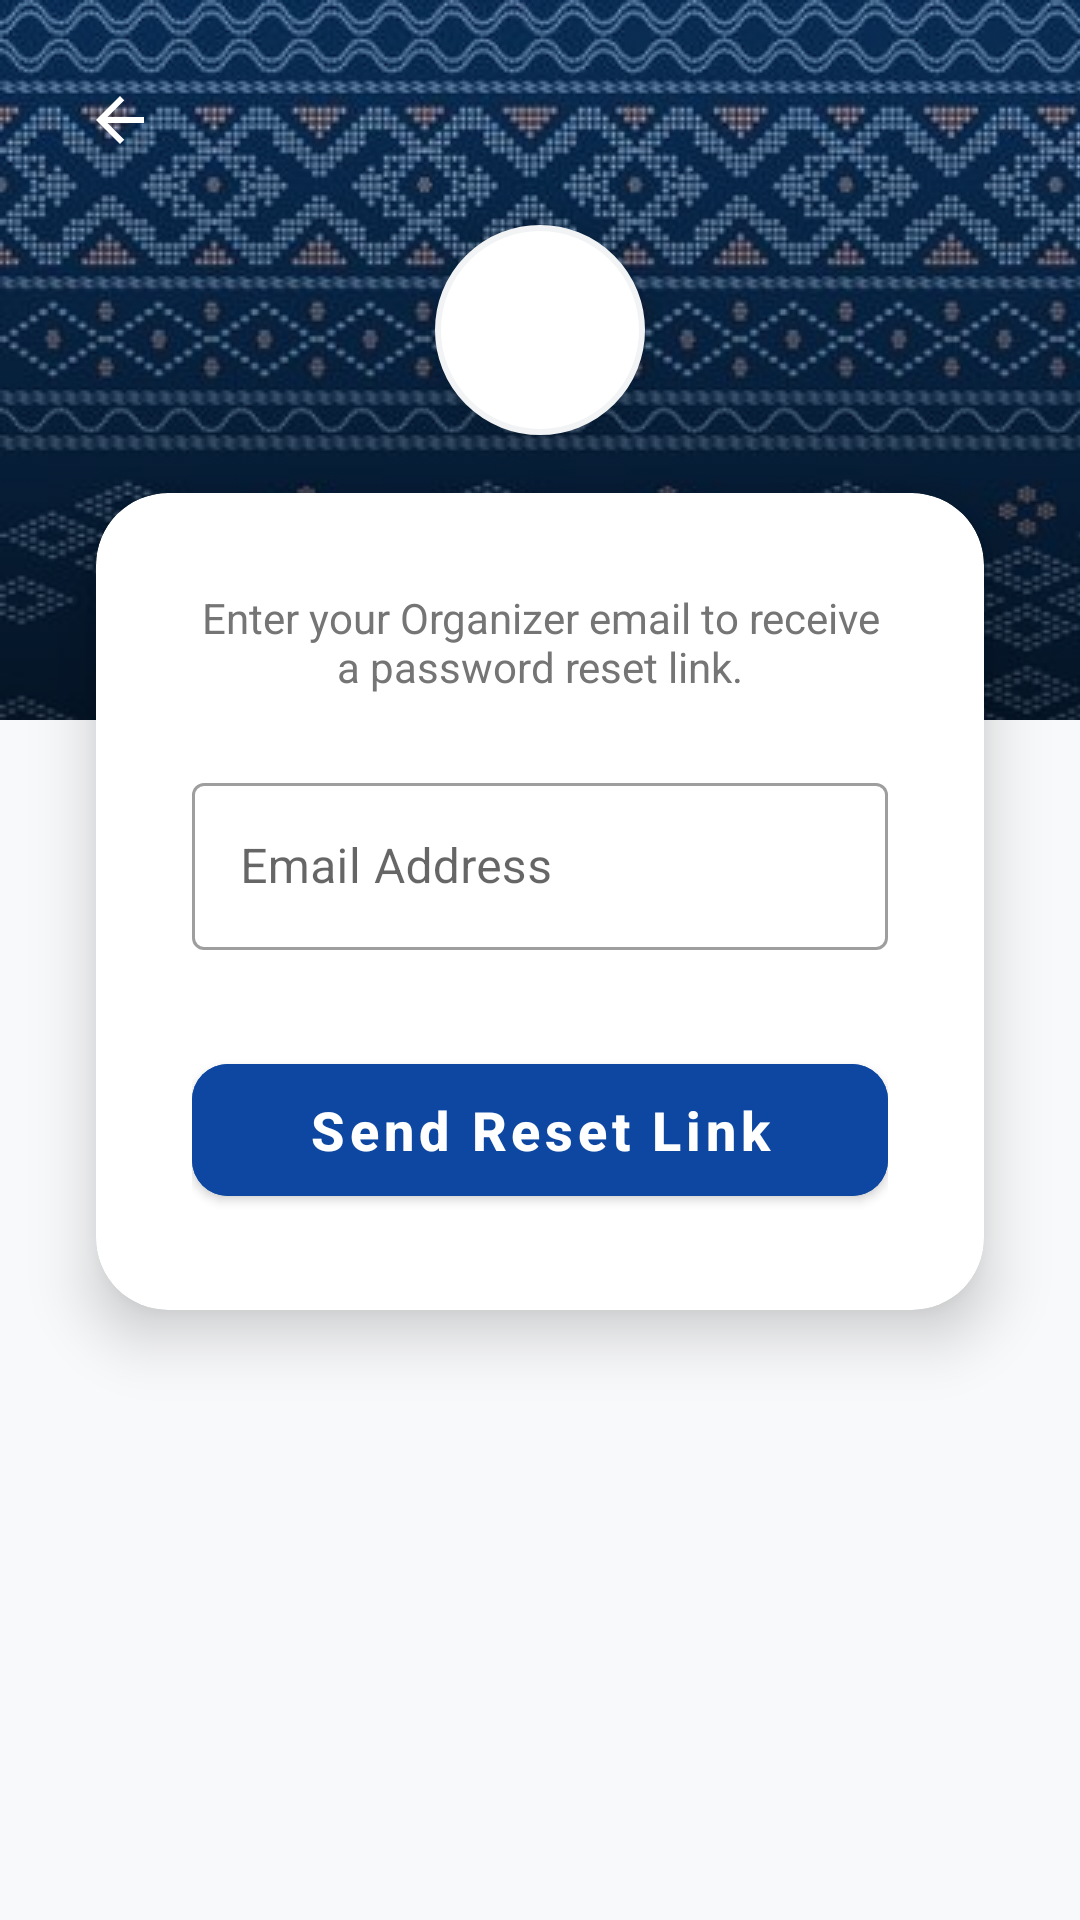

Android layout source for this screen:
<!-- AndroidManifest.xml: application theme Theme.UTMNexEvent -->
<!-- res/layout/activity_organizer_forgot_password.xml -->
<?xml version="1.0" encoding="utf-8"?>
<androidx.constraintlayout.widget.ConstraintLayout xmlns:android="http://schemas.android.com/apk/res/android"
    xmlns:app="http://schemas.android.com/apk/res-auto"
    xmlns:tools="http://schemas.android.com/tools"
    android:id="@+id/forgot_password_main"
    android:layout_width="match_parent"
    android:layout_height="match_parent"
    android:background="#F8F9FA"
    tools:context=".OrganizerForgotPasswordActivity">

    
    <View
        android:id="@+id/viewHeader"
        android:layout_width="match_parent"
        android:layout_height="240dp"
        android:background="@drawable/organizer_bg_header"
        app:layout_constraintTop_toTopOf="parent" />

    
    <ImageButton
        android:id="@+id/buttonForgotBack"
        android:layout_width="48dp"
        android:layout_height="48dp"
        android:layout_marginStart="16dp"
        android:layout_marginTop="16dp"
        android:background="?attr/selectableItemBackgroundBorderless"
        android:contentDescription="Back"
        android:src="@drawable/ic_back_arrow"
        app:layout_constraintStart_toStartOf="parent"
        app:layout_constraintTop_toTopOf="parent" />

    <com.google.android.material.imageview.ShapeableImageView
        android:id="@+id/imageViewLogo"
        android:layout_width="100dp"
        android:layout_height="100dp"
        android:layout_marginTop="60dp"
        android:background="#FFFFFF"
        android:elevation="8dp"
        android:padding="16dp"
        android:src="@drawable/ic_logo"
        app:layout_constraintEnd_toEndOf="parent"
        app:layout_constraintStart_toStartOf="parent"
        app:layout_constraintTop_toTopOf="parent"
        app:shapeAppearanceOverlay="@style/ShapeAppearance.Circle"
        app:strokeColor="#F1F3F4"
        app:strokeWidth="2dp" />

    <TextView
        android:id="@+id/textViewForgotTitle"
        android:layout_width="wrap_content"
        android:layout_height="wrap_content"
        android:text="Forgot Password"
        android:textColor="#FFFFFF"
        android:textSize="28sp"
        android:textStyle="bold"
        app:layout_constraintEnd_toEndOf="parent"
        app:layout_constraintStart_toStartOf="parent"
        app:layout_constraintTop_toBottomOf="@+id/imageViewLogo" />

    <com.google.android.material.card.MaterialCardView
        android:id="@+id/formCard"
        android:layout_width="match_parent"
        android:layout_height="wrap_content"
        android:layout_marginHorizontal="32dp"
        app:cardCornerRadius="24dp"
        app:cardElevation="12dp"
        app:layout_constraintBottom_toBottomOf="parent"
        app:layout_constraintEnd_toEndOf="parent"
        app:layout_constraintStart_toStartOf="parent"
        app:layout_constraintTop_toTopOf="@+id/viewHeader"
        app:layout_constraintVertical_bias="0.447">

        <LinearLayout
            android:layout_width="match_parent"
            android:layout_height="wrap_content"
            android:orientation="vertical"
            android:padding="32dp">

            <TextView
                android:layout_width="match_parent"
                android:layout_height="wrap_content"
                android:layout_marginBottom="24dp"
                android:text="Enter your Organizer email to receive a password reset link."
                android:textAlignment="center"
                android:textColor="#757575"
                android:textSize="14sp" />

            <com.google.android.material.textfield.TextInputLayout
                android:id="@+id/emailLayoutForgot"
                style="@style/Widget.MaterialComponents.TextInputLayout.OutlinedBox"
                android:layout_width="match_parent"
                android:layout_height="wrap_content"
                android:hint="Email Address">

                <com.google.android.material.textfield.TextInputEditText
                    android:id="@+id/editTextEmailForgot"
                    android:layout_width="match_parent"
                    android:layout_height="wrap_content"
                    android:inputType="textEmailAddress" />
            </com.google.android.material.textfield.TextInputLayout>

            <com.google.android.material.button.MaterialButton
                android:id="@+id/buttonResetPassword"
                android:layout_width="match_parent"
                android:layout_height="56dp"
                android:layout_marginTop="32dp"
                android:backgroundTint="@color/organizer_blue_primary"
                android:text="Send Reset Link"
                android:textAllCaps="false"
                android:textSize="18sp"
                android:textStyle="bold"
                app:cornerRadius="12dp" />

        </LinearLayout>
    </com.google.android.material.card.MaterialCardView>

</androidx.constraintlayout.widget.ConstraintLayout>
<!-- resources referenced by this layout -->
<resources>
  <color name="organizer_blue_primary">#0D47A1</color>
  <!-- drawable ic_back_arrow (drawable) -->
  <vector xmlns:android="http://schemas.android.com/apk/res/android"
      android:width="24dp"
      android:height="24dp"
      android:viewportWidth="24"
      android:viewportHeight="24"
      android:tint="#FFFFFF">
      <path
          android:fillColor="@android:color/white"
          android:pathData="M20,11H7.83l5.59,-5.59L12,4l-8,8 8,8 1.41,-1.41L7.83,13H20v-2z"/>
  </vector>
  <!-- drawable organizer_bg_header (drawable) -->
  <?xml version="1.0" encoding="utf-8"?>
  <layer-list xmlns:android="http://schemas.android.com/apk/res/android">
      
      <item>
          <shape android:shape="rectangle">
              <solid android:color="@color/organizer_blue_primary" />
          </shape>
      </item>
  
      
      <item>
          <bitmap
              android:src="@drawable/organizer_bg_header_pattern"
              android:tileMode="repeat"
              android:alpha="0.8" />
      </item>
  
      
      <item>
          <shape android:shape="rectangle">
              <gradient
                  android:angle="270"
                  android:startColor="#00000000"
                  android:endColor="#90000000" />
          </shape>
      </item>
  </layer-list>
  <style name="ShapeAppearance.Circle" parent="">
          <item name="cornerFamily">rounded</item>
          <item name="cornerSize">50%</item>
      </style>
  <style name="Theme.UTMNexEvent" parent="Base.Theme.UTMNexEvent" />
  <!-- drawable organizer_bg_header_pattern: jpg bitmap (drawable, 107274 bytes) -->
  <style name="Base.Theme.UTMNexEvent" parent="Theme.MaterialComponents.DayNight.NoActionBar">
          
          
      </style>
</resources>
